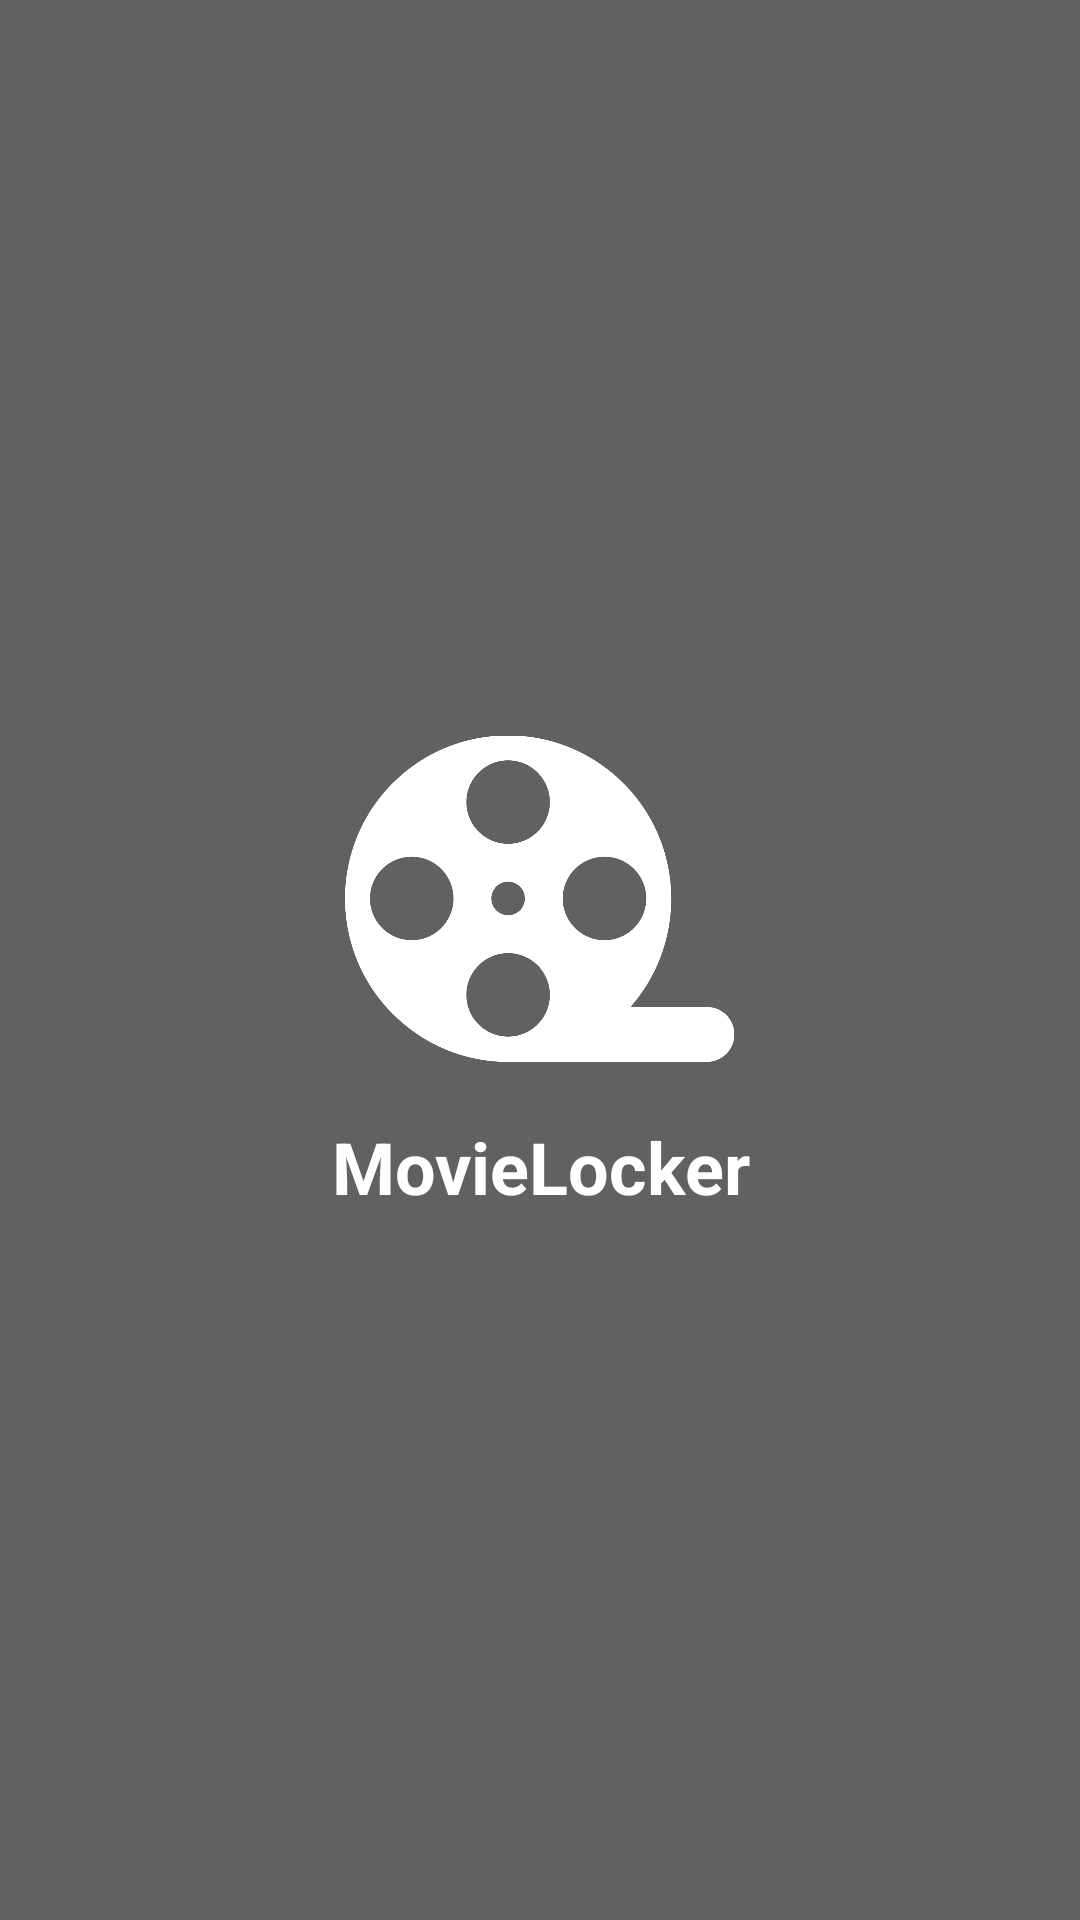

Produce the Android XML layout that renders to this screen, including the resource entries it uses.
<!-- AndroidManifest.xml: activity theme Theme.AppCompat.NoActionBar -->
<!-- res/layout/activity_splashscreen.xml -->
<?xml version="1.0" encoding="utf-8"?>
<LinearLayout xmlns:android="http://schemas.android.com/apk/res/android"
    android:layout_width="match_parent"
    android:layout_height="match_parent"
    android:background="@color/gray_700"
    android:gravity="center"
    android:orientation="vertical">

    <ImageView
        android:layout_width="130dp"
        android:layout_height="130dp"
        android:contentDescription="@string/image_of_splashscreen"
        android:src="@drawable/illus_logo_white" />

    <TextView
        android:layout_width="180dp"
        android:layout_height="wrap_content"
        android:layout_marginTop="8dp"
        android:gravity="center_horizontal"
        android:text="@string/app_name"
        android:textColor="@color/white"
        android:textSize="24sp"
        android:textStyle="bold" />
</LinearLayout>
<!-- resources referenced by this layout -->
<resources>
  <color name="gray_700">#616161</color>
  <color name="white">#FFFFFFFF</color>
  <!-- drawable illus_logo_white: png bitmap (drawable, 27242 bytes) -->
  <string name="app_name">MovieLocker</string>
  <string name="image_of_splashscreen">Image of Splashscreen</string>
</resources>
